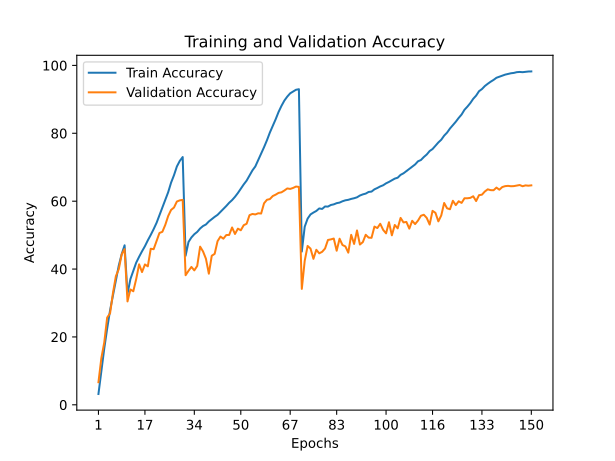

The table this chart was drawn from, first rows:
train_accuracy; train_loss; valid_accuracy; valid_loss
3,1860; 5,0103; 6,6500; 4,5222
9,8960; 4,2478; 13,7500; 3,9980
16,5810; 3,7578; 18,3600; 3,6689
22,4510; 3,4039; 25,7100; 3,3039
27,8320; 3,1064; 26,9500; 3,2576
32,2490; 2,8694; 32,9700; 2,9044
36,8690; 2,6455; 37,9000; 2,6062
41,0340; 2,4496; 39,9900; 2,5454
44,3870; 2,2896; 44,3200; 2,3102
46,9980; 2,1829; 45,8800; 2,2708
32,6760; 2,8639; 30,4600; 3,0596
37,0420; 2,6443; 33,9800; 2,8640
39,5070; 2,5132; 33,4500; 2,8337
41,8910; 2,4116; 37,0800; 2,6832
43,6180; 2,3313; 41,3900; 2,4782
45,2300; 2,2437; 39,1100; 2,6546
46,7330; 2,1725; 41,3500; 2,5270
48,4740; 2,0941; 40,8000; 2,5857
50,0620; 2,0218; 45,9800; 2,2624
51,7610; 1,9405; 45,8500; 2,3059
53,6080; 1,8542; 48,2700; 2,1986
55,8840; 1,7634; 50,6300; 2,0613
58,0740; 1,6641; 50,9700; 2,0219
60,3450; 1,5653; 53,0000; 2,0255
62,6340; 1,4640; 55,6200; 1,8429
65,4600; 1,3529; 57,4200; 1,7781
67,6430; 1,2589; 58,1200; 1,7277
70,2290; 1,1683; 59,9000; 1,6317
71,8670; 1,1089; 60,2400; 1,6285
73,0060; 1,0656; 60,3800; 1,6008
43,9170; 2,2986; 38,1800; 2,7271
47,9790; 2,1130; 39,4800; 2,6144
49,3140; 2,0482; 40,6200; 2,5367
50,2650; 2,0026; 39,6100; 2,5679
50,9470; 1,9741; 40,9100; 2,6558
51,9530; 1,9371; 46,6000; 2,2835
52,6770; 1,9059; 45,1900; 2,3619
53,1280; 1,8800; 43,0400; 2,5388
54,0170; 1,8406; 38,6300; 2,7039
54,7010; 1,8126; 43,9200; 2,3526
55,3760; 1,7799; 44,4700; 2,4519
55,9700; 1,7525; 48,2100; 2,2493
56,8420; 1,7154; 49,5700; 2,0954
57,7480; 1,6770; 48,9500; 2,2244
58,5800; 1,6308; 50,0200; 2,0637
59,5330; 1,5955; 50,0500; 2,0882
60,3150; 1,5590; 52,2500; 2,0247
61,2860; 1,5179; 50,3300; 2,1047
62,4050; 1,4685; 51,9000; 2,0639
63,6530; 1,4152; 51,4300; 2,0870
64,9310; 1,3616; 52,9200; 1,9641
66,0490; 1,3139; 53,3400; 2,0695
67,5600; 1,2542; 55,8800; 1,8746
69,0640; 1,1946; 56,2300; 1,9192
70,2370; 1,1361; 56,0900; 1,8997
72,1130; 1,0668; 56,4300; 1,8359
73,9660; 0,9911; 56,3600; 1,8711
75,9070; 0,9187; 59,3700; 1,8049
77,9500; 0,8435; 60,4100; 1,7393
80,2140; 0,7607; 60,6100; 1,7545
... 90 more rows
